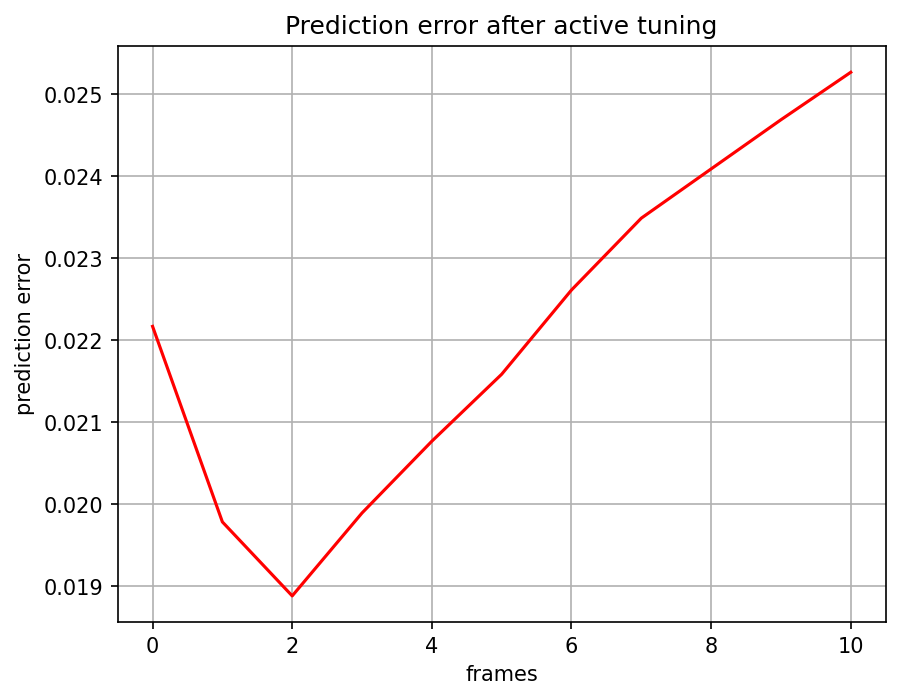

Values plotted in this chart, from the file beside it:
, 0
0, 0.02217
1, 0.01979
2, 0.01888
3, 0.01989
4, 0.02077
5, 0.02159
6, 0.02261
7, 0.02349
8, 0.02409
9, 0.02469
10, 0.02527
